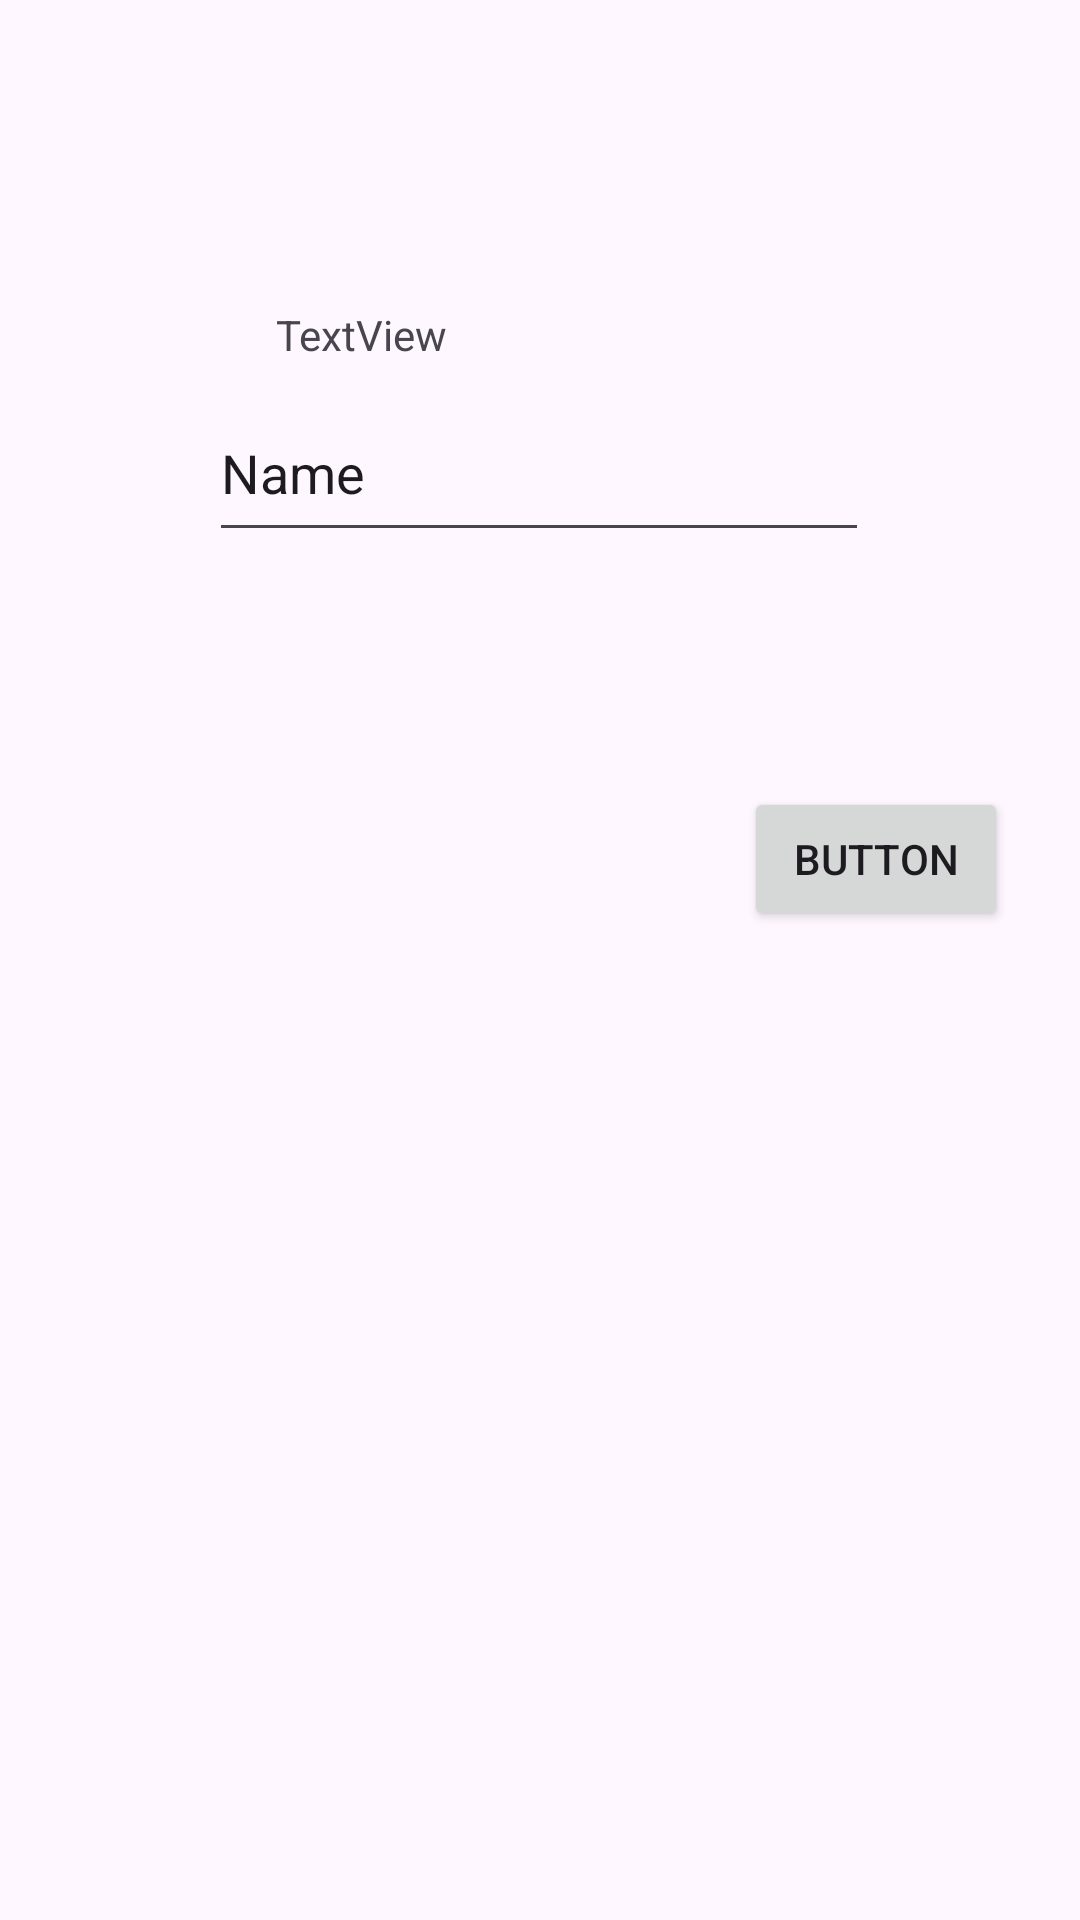

Layout XML and referenced resources for this Android screen:
<!-- AndroidManifest.xml: application theme Theme.Saturnusmulki -->
<!-- res/layout/activity_second.xml -->
<?xml version="1.0" encoding="utf-8"?>
<androidx.constraintlayout.widget.ConstraintLayout xmlns:android="http://schemas.android.com/apk/res/android"
    xmlns:app="http://schemas.android.com/apk/res-auto"
    xmlns:tools="http://schemas.android.com/tools"
    android:id="@+id/main"
    android:layout_width="match_parent"
    android:layout_height="match_parent"
    tools:context=".pertemuan_2.SecondActivity">

    <TextView
        android:id="@+id/textNama"
        android:layout_width="wrap_content"
        android:layout_height="wrap_content"
        android:layout_marginStart="92dp"
        android:text="TextView"
        app:layout_constraintBottom_toTopOf="@+id/inputNama"
        app:layout_constraintStart_toStartOf="parent"
        app:layout_constraintTop_toTopOf="parent"
        app:layout_constraintVertical_bias="0.935" />

    <Button
        android:id="@+id/btnSubmit"
        android:layout_width="wrap_content"
        android:layout_height="wrap_content"
        android:text="Button"
        app:layout_constraintBottom_toBottomOf="parent"
        app:layout_constraintEnd_toEndOf="parent"
        app:layout_constraintHorizontal_bias="0.912"
        app:layout_constraintStart_toStartOf="parent"
        app:layout_constraintTop_toTopOf="parent"
        app:layout_constraintVertical_bias="0.443" />

    <EditText
        android:id="@+id/inputNama"
        android:layout_width="220dp"
        android:layout_height="56dp"
        android:layout_marginBottom="456dp"
        android:ems="10"
        android:inputType="text"
        android:text="Name"
        app:layout_constraintBottom_toBottomOf="parent"
        app:layout_constraintEnd_toEndOf="parent"
        app:layout_constraintHorizontal_bias="0.497"
        app:layout_constraintStart_toStartOf="parent" />
</androidx.constraintlayout.widget.ConstraintLayout>
<!-- resources referenced by this layout -->
<resources>
  <style name="Theme.Saturnusmulki" parent="Base.Theme.Saturnusmulki" />
  <style name="Base.Theme.Saturnusmulki" parent="Theme.Material3.DayNight.NoActionBar">
          
          
      </style>
</resources>
